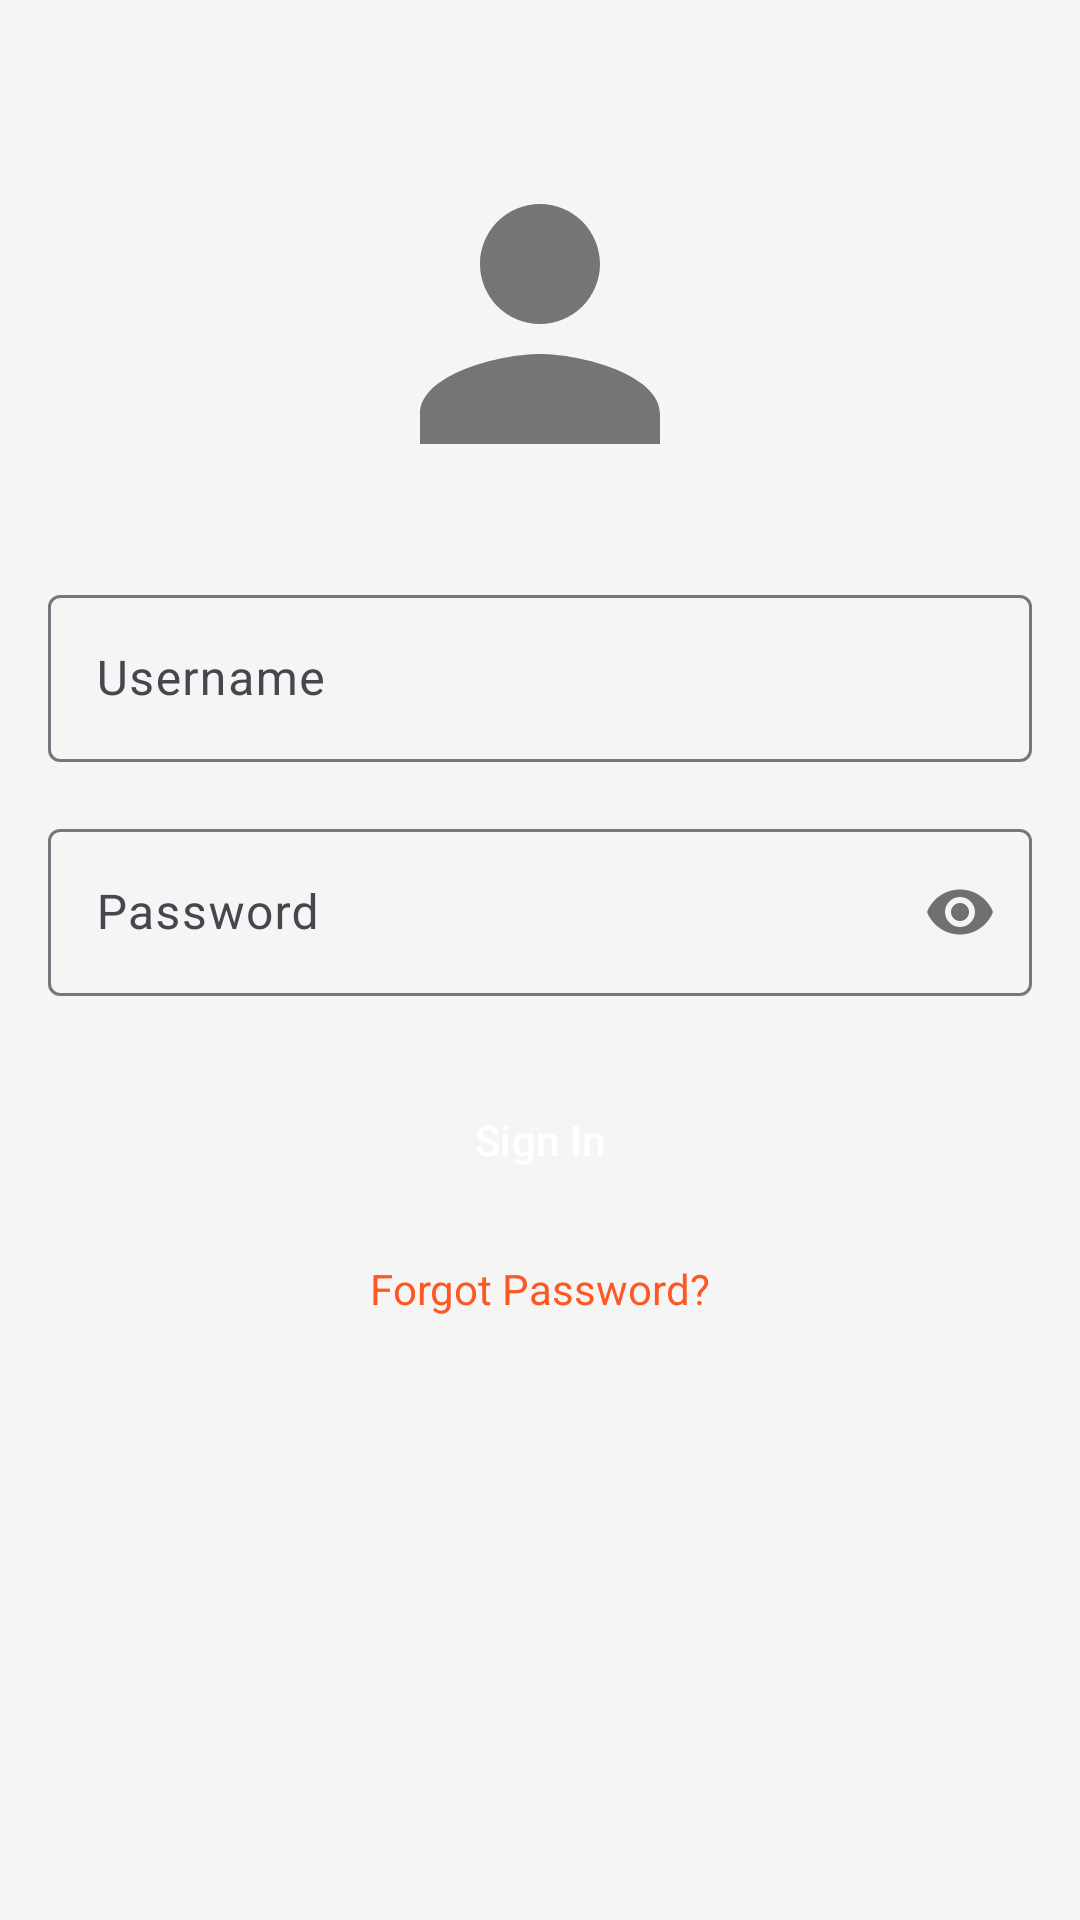

Here is an Android app screen rendered from its layout file. Give the layout XML and the strings, colors and styles it references.
<!-- AndroidManifest.xml: application theme Theme.ITPlatform_Ver1 -->
<!-- res/layout/fragment_login.xml -->
<?xml version="1.0" encoding="utf-8"?>
<androidx.constraintlayout.widget.ConstraintLayout xmlns:android="http://schemas.android.com/apk/res/android"
    xmlns:app="http://schemas.android.com/apk/res-auto"
    android:layout_width="match_parent"
    android:layout_height="match_parent"
    android:padding="16dp"
    android:background="#F5F5F5">

    
    <ImageView
        android:id="@+id/logo"
        android:layout_width="120dp"
        android:layout_height="120dp"
        android:src="@drawable/ic_profile_placeholder"
        android:contentDescription="App logo"
        app:layout_constraintTop_toTopOf="parent"
        app:layout_constraintStart_toStartOf="parent"
        app:layout_constraintEnd_toEndOf="parent"
        android:layout_marginTop="32dp" />

    
    <com.google.android.material.textfield.TextInputLayout
        android:id="@+id/username_layout"
        android:layout_width="match_parent"
        android:layout_height="wrap_content"
        app:layout_constraintTop_toBottomOf="@id/logo"
        android:layout_marginTop="24dp"
        app:hintEnabled="true"
        app:hintTextAppearance="@style/TextAppearance.AppCompat.Small"
        android:hint="Username">

        <com.google.android.material.textfield.TextInputEditText
            android:id="@+id/username_input"
            android:layout_width="match_parent"
            android:layout_height="wrap_content"
            android:inputType="text"
            android:maxLines="1" />
    </com.google.android.material.textfield.TextInputLayout>

    
    <com.google.android.material.textfield.TextInputLayout
        android:id="@+id/password_layout"
        android:layout_width="match_parent"
        android:layout_height="wrap_content"
        app:layout_constraintTop_toBottomOf="@id/username_layout"
        android:layout_marginTop="16dp"
        app:hintEnabled="true"
        app:hintTextAppearance="@style/TextAppearance.AppCompat.Small"
        android:hint="Password"
        app:passwordToggleEnabled="true">

        <com.google.android.material.textfield.TextInputEditText
            android:id="@+id/password_input"
            android:layout_width="match_parent"
            android:layout_height="wrap_content"
            android:inputType="textPassword"
            android:maxLines="1" />
    </com.google.android.material.textfield.TextInputLayout>

    
    <Button
        android:id="@+id/login_button"
        android:layout_width="match_parent"
        android:layout_height="wrap_content"
        android:text="Sign In"
        android:backgroundTint="@color/light_pink"
        android:textColor="@android:color/white"
        style="@style/Widget.Material3.Button.ElevatedButton"
        app:layout_constraintTop_toBottomOf="@id/password_layout"
        android:layout_marginTop="24dp" />

    
    <TextView
        android:id="@+id/forgot_password"
        android:layout_width="wrap_content"
        android:layout_height="wrap_content"
        android:text="Forgot Password?"
        android:textColor="#FF5722"
        android:textSize="14sp"
        app:layout_constraintTop_toBottomOf="@id/login_button"
        app:layout_constraintStart_toStartOf="parent"
        app:layout_constraintEnd_toEndOf="parent"
        android:layout_marginTop="16dp" />

</androidx.constraintlayout.widget.ConstraintLayout>
<!-- resources referenced by this layout -->
<resources>
  <color name="light_pink">#FFD1DC</color>
  <!-- drawable ic_profile_placeholder (drawable) -->
  <vector xmlns:android="http://schemas.android.com/apk/res/android"
      xmlns:tools="http://schemas.android.com/tools"
      android:width="24dp"
      android:height="24dp"
      android:viewportWidth="24"
      android:viewportHeight="24"
      tools:ignore="ExtraText">
      <path
          android:fillColor="#757575"
      android:pathData="M12,12c2.21,0 4,-1.79 4,-4s-1.79,-4 -4,-4 -4,1.79 -4,4 1.79,4 4,4zM12,14c-2.67,0 -8,1.34 -8,4v2h16v-2c0,-2.66 -5.33,-4 -8,-4z" />
  </vector>
  <style name="Theme.ITPlatform_Ver1" parent="Base.Theme.ITPlatform_Ver1" />
  <style name="Base.Theme.ITPlatform_Ver1" parent="Theme.Material3.DayNight.NoActionBar">
          
          
      </style>
</resources>
